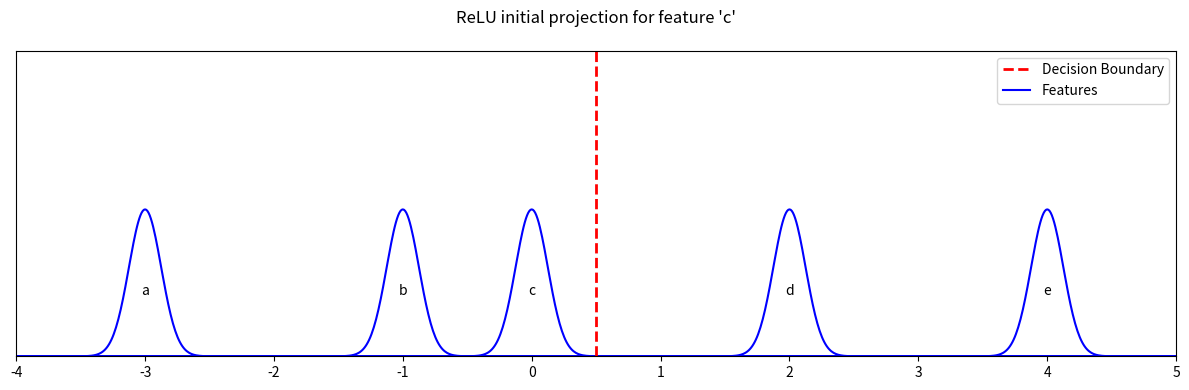
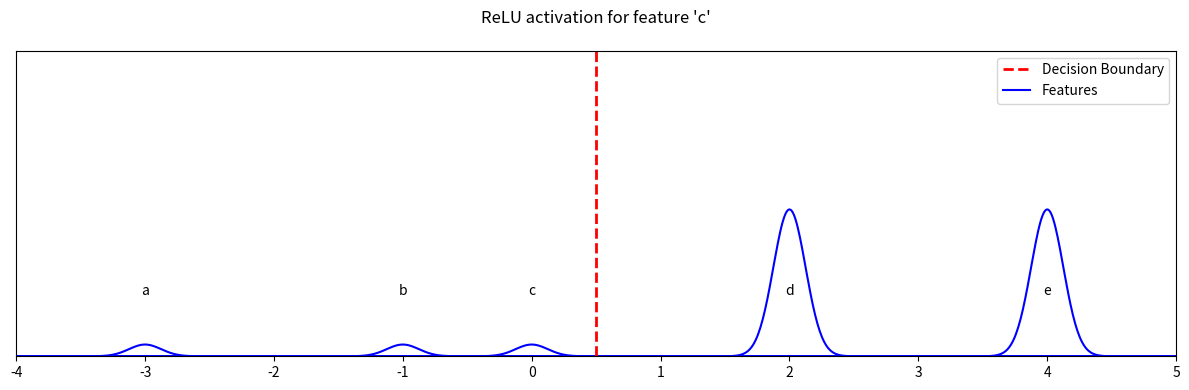
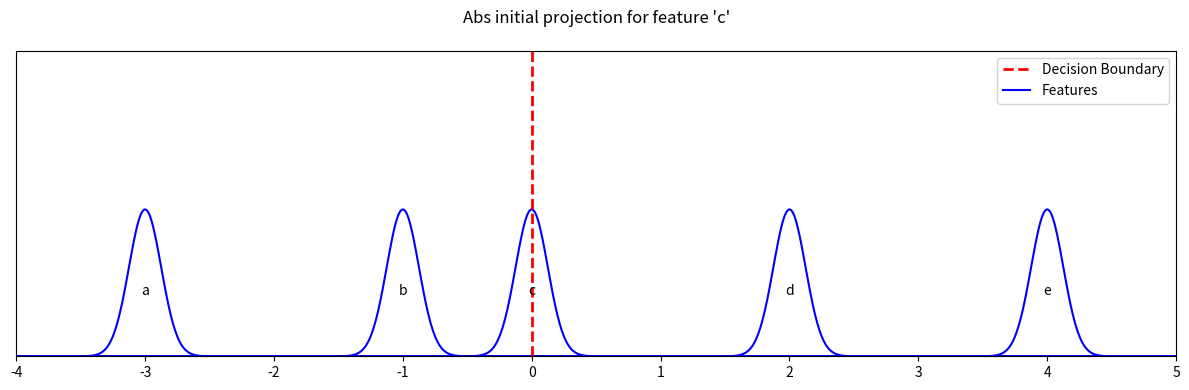
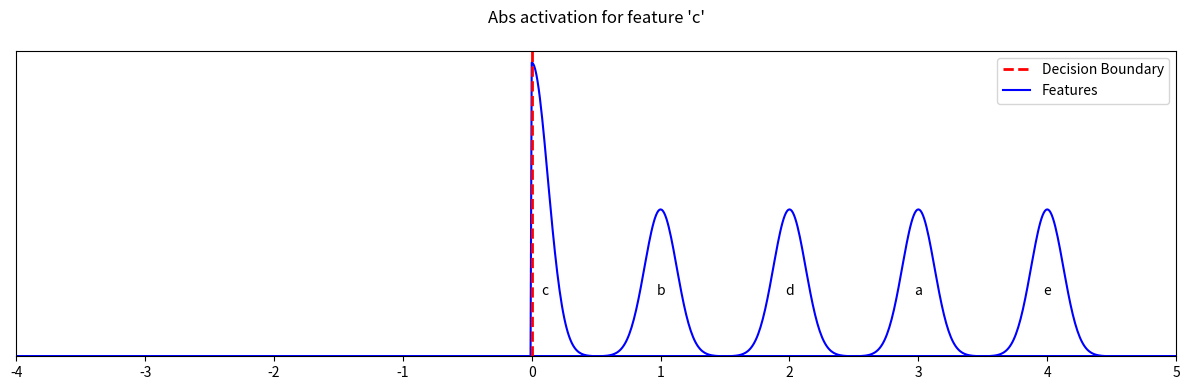

Write the Python code that produced these figures, in order.
import numpy as np
import matplotlib.pyplot as plt

def plot_numberline_with_gaussians(locations, amplitudes=None, widths=None, labels=None,
                                   xlim=None, num_points=1000, title="", half_gaussians=None,
                                   decision_boundary=None):
    """
    Create a number line with Gaussian distributions at specified locations.
    
    Parameters:
    locations (array-like): Centers of the Gaussian distributions
    amplitudes (array-like, optional): Heights of the Gaussians. Defaults to 1.
    widths (array-like, optional): Standard deviations of Gaussians. Defaults to 0.2.
    xlim (tuple, optional): (min, max) for x-axis. Defaults to extend beyond locations.
    num_points (int): Number of points for plotting smooth curves.
    decision_boundary (float, optional): x-coordinate for decision boundary line
    """
    
    locations = np.array(locations)
    if amplitudes is None:
        amplitudes = np.ones_like(locations)
    if widths is None:
        widths = 0.2 * np.ones_like(locations)
    if xlim is None:
        xlim = (min(locations) - 1, max(locations) + 1)
        
    # Create figure and axis
    fig, ax = plt.subplots(figsize=(12, 4))
    
    # Plot number line
    ax.axhline(y=0, color='black', linewidth=1)
    
    # Create x points for smooth curves
    x = np.linspace(xlim[0], xlim[1], num_points)
    
    # Plot Gaussians
    gaussian_lines = []  # Store line objects for legend
    for i, (loc, amp, width, label) in enumerate(zip(locations, amplitudes, widths, labels)):
        gaussian = amp * np.exp(-(x - loc)**2 / (2 * width**2))

        # Handle half Gaussians 
        x_offset = 0
        for idx, side in half_gaussians:
            if i == idx:
                if side == 'left':
                    gaussian[x > loc] = 0
                    x_offset = -0.1
                elif side == 'right':
                    gaussian[x < loc] = 0
                    x_offset = 0.1

        line, = ax.plot(x, gaussian, 'b-', linewidth=1.5)
        gaussian_lines.append(line)
        ax.text(loc+x_offset, 0.05, label, ha='center', va='bottom')

    # Add decision boundary if specified
    if decision_boundary is not None:
        boundary_line = ax.axvline(x=decision_boundary, color='red', linestyle='--', 
                                 linewidth=2, label='Decision Boundary')
        
    # Customize appearance
    ax.set_ylim(0.0, 0.26)
    ax.set_xlim(xlim)
    
    # Remove y-axis ticks
    ax.set_yticks([])

    # Add legend
    ax.plot([], [], 'b-', label='Features', linewidth=1.5)  # Add dummy line for features
    ax.legend()

    ax.set_title(title, pad=20)

    return fig, ax

# Example usage

# ReLU before activation
fig, ax = plot_numberline_with_gaussians(
    [-3, -1, 0, 2, 4], 
    [0.125, 0.125, 0.125, 0.125, 0.125], 
    [0.125, 0.125, 0.125, 0.125, 0.125], 
    ['a', 'b', 'c', 'd', 'e'],
    xlim=(-4, 5),
    title="ReLU initial projection for feature 'c'",
    half_gaussians=[],
    decision_boundary=0.5
    )
plt.tight_layout()

# ReLU before activation
fig, ax = plot_numberline_with_gaussians(
    [-3, -1, 0, 2, 4], 
    [0.010, 0.010, 0.010, 0.125, 0.125], 
    [0.125, 0.125, 0.125, 0.125, 0.125], 
    ['a', 'b', 'c', 'd', 'e'],
    xlim=(-4, 5),
    title="ReLU activation for feature 'c'",
    half_gaussians=[],
    decision_boundary=0.5
    )
plt.tight_layout()

# Abs before activation
fig, ax = plot_numberline_with_gaussians(
    [-3, -1, 0, 2, 4], 
    [0.125, 0.125, 0.125, 0.125, 0.125], 
    [0.125, 0.125, 0.125, 0.125, 0.125], 
    ['a', 'b', 'c', 'd', 'e'],
    xlim=(-4, 5),
    title="Abs initial projection for feature 'c'",
    half_gaussians=[],
    decision_boundary=0
    )
plt.tight_layout()

# Abs after activation
fig, ax = plot_numberline_with_gaussians(
    [0, 1, 2, 3, 4], 
    [0.25, 0.125, 0.125, 0.125, 0.125], 
    [0.125, 0.125, 0.125, 0.125, 0.125], 
    ['c', 'b', 'd', 'a', 'e'],
    xlim=(-4, 5),
    title="Abs activation for feature 'c'",
    half_gaussians=[(0, 'right')],
    decision_boundary=0  # Add decision boundary at x=1.5
    )
plt.tight_layout()
plt.show()